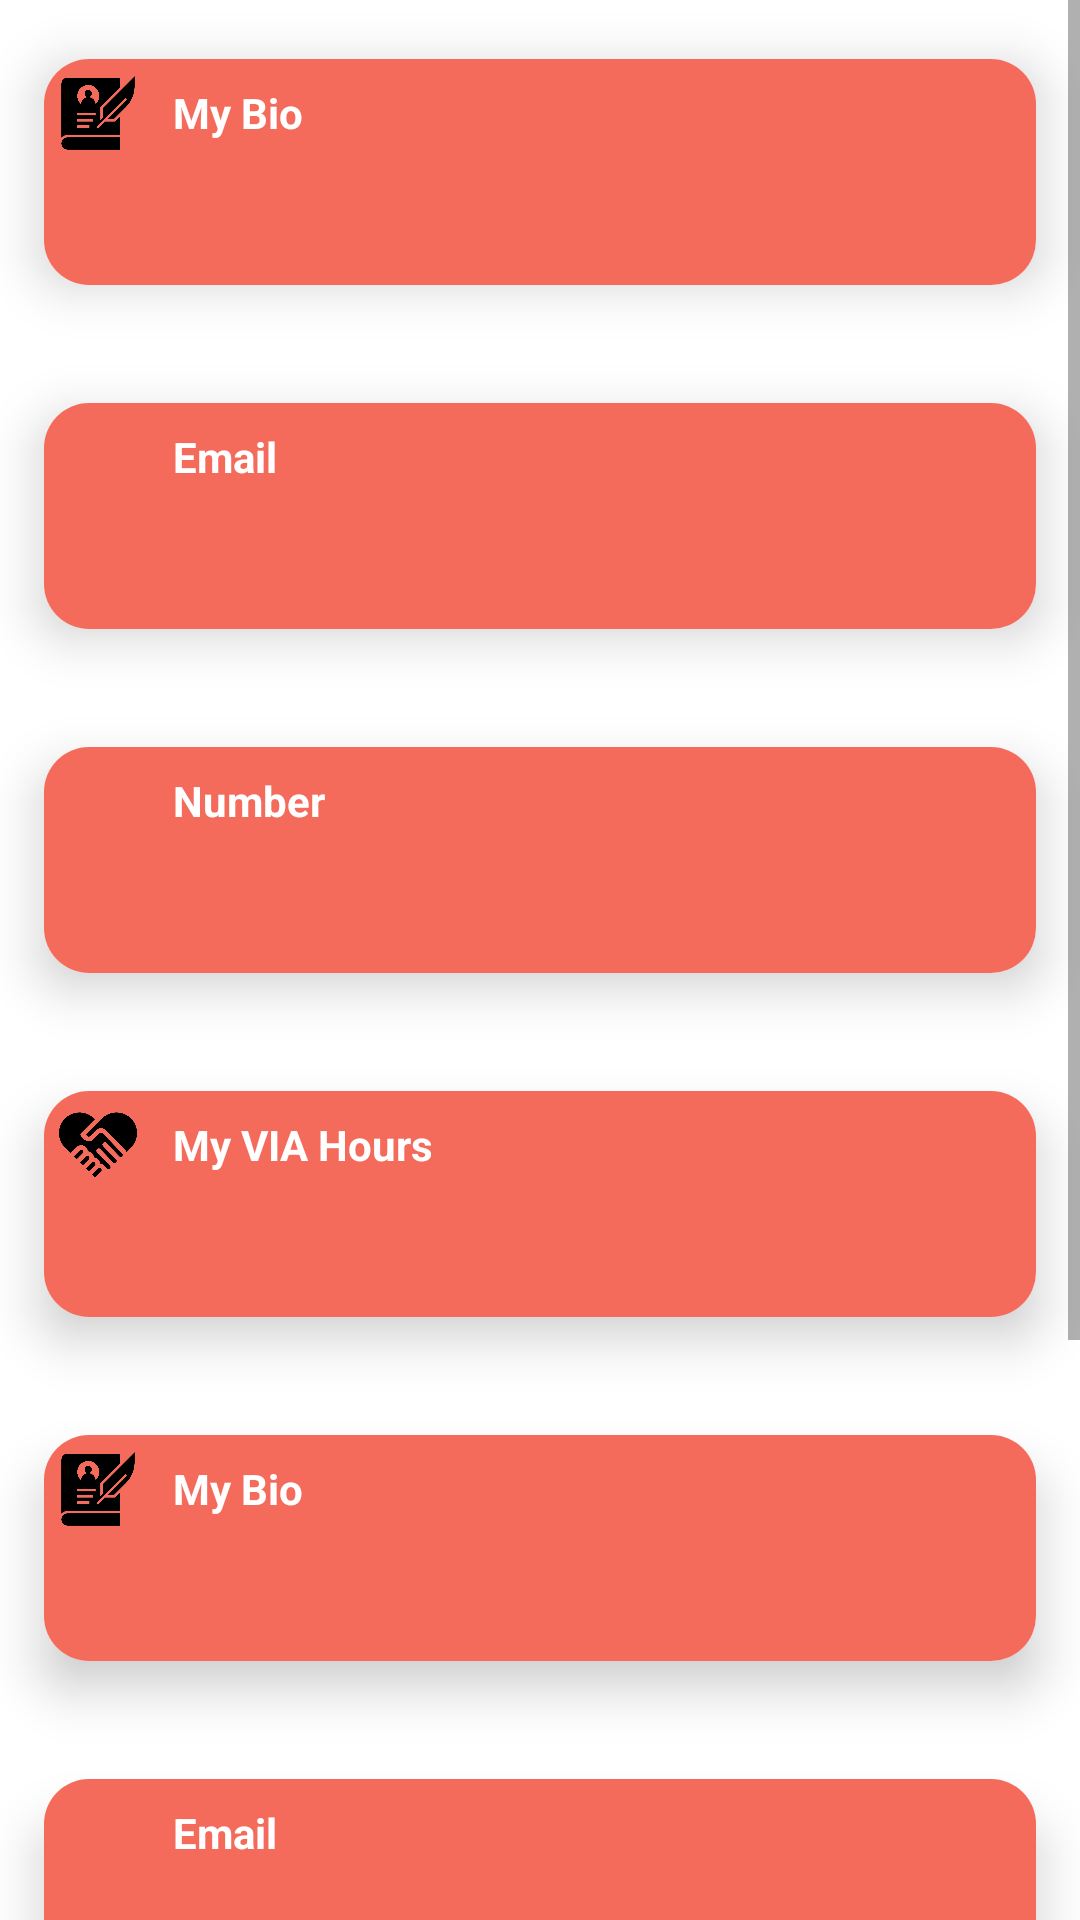

Here is an Android app screen rendered from its layout file. Give the layout XML and the strings, colors and styles it references.
<!-- AndroidManifest.xml: application theme Theme.User -->
<!-- res/layout/fragment_personal_info.xml -->
<?xml version="1.0" encoding="utf-8"?>
<FrameLayout xmlns:android="http://schemas.android.com/apk/res/android"
    xmlns:tools="http://schemas.android.com/tools"
    android:layout_width="match_parent"
    android:layout_height="match_parent"
    tools:context=".profile.personal_info">
    <ScrollView
        android:layout_width="match_parent"
        android:layout_height="wrap_content">


        <LinearLayout
            android:layout_width="match_parent"
            android:layout_height="wrap_content"
            android:orientation="vertical">


            <include layout="@layout/item_bio" />
            <include layout = "@layout/item_email"/>
            <include layout = "@layout/item_number"/>
            <include layout="@layout/item_via"/>
            <include layout="@layout/item_bio" />
            <include layout = "@layout/item_email"/>
            <include layout = "@layout/item_number"/>
            <include layout="@layout/item_via"/>

        </LinearLayout>


    </ScrollView>

</FrameLayout>
<!-- res/layout/item_bio.xml (included above) -->
<?xml version="1.0" encoding="utf-8"?>
<androidx.cardview.widget.CardView xmlns:android="http://schemas.android.com/apk/res/android"
    android:layout_width="match_parent"
    android:layout_height="wrap_content"
    xmlns:app="http://schemas.android.com/apk/res-auto"
    xmlns:card_view="http://schemas.android.com/tools"
    app:cardCornerRadius="15dp"
    app:cardElevation="10dp"
    app:cardUseCompatPadding="true"
    card_view:cardCornerRadius="10dp"

    >
    <LinearLayout
        android:layout_width="match_parent"
        android:layout_height="wrap_content"
        android:background="@color/orange"
        android:orientation="vertical">
        <LinearLayout
            android:layout_width="match_parent"
            android:layout_height="wrap_content"
            android:padding="3dp"
            android:layout_gravity="center"
            android:orientation="horizontal">

            <ImageView
                android:layout_width="30dp"
                android:layout_height="30dp"
                android:padding="2dp"
                app:srcCompat="@drawable/biography" />
            <TextView
                android:layout_width="wrap_content"
                android:layout_height="wrap_content"
                android:layout_gravity="center"
                android:text="My Bio"
                android:layout_marginStart="10dp"
                android:textSize="14sp"
                android:textStyle="bold"
                android:textColor="@color/white"/>
        </LinearLayout>
        <TextView
            android:layout_width="wrap_content"
            android:layout_height="wrap_content"
            android:id="@+id/bioAccount"
            android:textSize="18sp"
            android:textStyle="bold"
            android:textColor="@color/white"
            android:layout_marginBottom="15dp"
            android:layout_marginStart="25dp"/>
    </LinearLayout>
</androidx.cardview.widget.CardView>
<!-- res/layout/item_email.xml (included above) -->
<androidx.cardview.widget.CardView xmlns:android="http://schemas.android.com/apk/res/android"
    android:layout_width="match_parent"
    android:layout_height="wrap_content"
    xmlns:app="http://schemas.android.com/apk/res-auto"
    xmlns:card_view="http://schemas.android.com/tools"
    app:cardCornerRadius="15dp"
    app:cardElevation="10dp"

    app:cardUseCompatPadding="true"
    card_view:cardCornerRadius="10dp"
    >
    <LinearLayout
        android:layout_width="match_parent"
        android:layout_height="wrap_content"
        android:background="@color/orange"
        android:orientation="vertical">
        <LinearLayout
            android:layout_width="match_parent"
            android:layout_height="wrap_content"
            android:padding="3dp"
            android:layout_gravity="center"
            android:orientation="horizontal">

            <ImageView
                android:layout_width="30dp"
                android:layout_height="30dp"
                android:padding="2dp"
                app:srcCompat="@drawable/email" />
            <TextView
                android:layout_width="wrap_content"
                android:layout_height="wrap_content"
                android:layout_gravity="center"
                android:text="Email"
                android:layout_marginStart="10dp"
                android:textSize="14sp"
                android:textStyle="bold"
                android:textColor="@color/white"/>
        </LinearLayout>
        <TextView
            android:layout_width="wrap_content"
            android:layout_height="wrap_content"
            android:id="@+id/emailAccount"
            android:textSize="18sp"
            android:textStyle="bold"
            android:textColor="@color/white"
            android:layout_marginBottom="15dp"
            android:layout_marginStart="25dp"/>
    </LinearLayout>
</androidx.cardview.widget.CardView>
<!-- res/layout/item_number.xml (included above) -->
<?xml version="1.0" encoding="utf-8"?>
<androidx.cardview.widget.CardView xmlns:android="http://schemas.android.com/apk/res/android"
    android:layout_width="match_parent"
    android:layout_height="wrap_content"
    xmlns:app="http://schemas.android.com/apk/res-auto"
    xmlns:card_view="http://schemas.android.com/tools"
    app:cardCornerRadius="15dp"

    app:cardElevation="10dp"
    app:cardUseCompatPadding="true"
    card_view:cardCornerRadius="10dp"
    >
    <LinearLayout
        android:layout_width="match_parent"
        android:layout_height="wrap_content"
        android:background="@color/orange"
        android:orientation="vertical">
        <LinearLayout
            android:layout_width="match_parent"
            android:layout_height="wrap_content"
            android:padding="3dp"
            android:layout_gravity="center"
            android:orientation="horizontal">

            <ImageView
                android:layout_width="30dp"
                android:layout_height="30dp"
                android:padding="2dp"
                app:srcCompat="@drawable/telephone" />
            <TextView
                android:layout_width="wrap_content"
                android:layout_height="wrap_content"
                android:layout_gravity="center"
                android:text="Number"
                android:layout_marginStart="10dp"
                android:textSize="14sp"
                android:textStyle="bold"
                android:textColor="@color/white"/>
        </LinearLayout>
        <TextView
            android:layout_width="wrap_content"
            android:layout_height="wrap_content"
            android:id="@+id/numberAccount"
            android:textSize="18sp"
            android:textStyle="bold"
            android:textColor="@color/white"
            android:layout_marginBottom="15dp"
            android:layout_marginStart="25dp"/>
    </LinearLayout>
    </androidx.cardview.widget.CardView>
<!-- res/layout/item_via.xml (included above) -->
<?xml version="1.0" encoding="utf-8"?>
<androidx.cardview.widget.CardView xmlns:android="http://schemas.android.com/apk/res/android"
    android:layout_width="match_parent"
    android:layout_height="wrap_content"
    xmlns:app="http://schemas.android.com/apk/res-auto"
    xmlns:card_view="http://schemas.android.com/tools"
    app:cardCornerRadius="15dp"
    app:cardElevation="10dp"
    app:cardUseCompatPadding="true"
    card_view:cardCornerRadius="10dp"

    >
    <LinearLayout
        android:layout_width="match_parent"
        android:layout_height="wrap_content"
        android:background="@color/orange"
        android:orientation="vertical">
        <LinearLayout
            android:layout_width="match_parent"
            android:layout_height="wrap_content"
            android:padding="3dp"
            android:layout_gravity="center"
            android:orientation="horizontal">

            <ImageView
                android:layout_width="30dp"
                android:layout_height="30dp"
                android:padding="2dp"
                app:srcCompat="@drawable/help" />
            <TextView
                android:layout_width="wrap_content"
                android:layout_height="wrap_content"
                android:layout_gravity="center"
                android:text="My VIA Hours"
                android:layout_marginStart="10dp"
                android:textSize="14sp"
                android:textStyle="bold"
                android:textColor="@color/white"/>
        </LinearLayout>
        <TextView
            android:layout_width="wrap_content"
            android:layout_height="wrap_content"
            android:id="@+id/viaAccount"
            android:textSize="18sp"
            android:textStyle="bold"
            android:textColor="@color/white"
            android:layout_marginBottom="15dp"
            android:layout_marginStart="25dp"/>
    </LinearLayout>
</androidx.cardview.widget.CardView>
<!-- resources referenced by this layout -->
<resources>
  <color name="orange">#F46B5C</color>
  <color name="white">#FFFFFFFF</color>
  <!-- drawable biography: png bitmap (drawable, 10217 bytes) -->
  <!-- drawable help: png bitmap (drawable, 15575 bytes) -->
  <style name="Theme.User" parent="Theme.MaterialComponents.DayNight.NoActionBar">
          
          <item name="colorPrimary">@color/purple_500</item>
          <item name="colorPrimaryVariant">@color/purple_700</item>
          <item name="colorOnPrimary">@color/white</item>
          
          <item name="colorSecondary">@color/teal_200</item>
          <item name="colorSecondaryVariant">@color/teal_700</item>
          <item name="colorOnSecondary">@color/black</item>
          
          <item name="android:statusBarColor">?attr/colorPrimaryVariant</item>
          
      </style>
  <color name="purple_500">#FF6200EE</color>
  <color name="purple_700">#FF3700B3</color>
  <color name="teal_200">#FF03DAC5</color>
  <color name="teal_700">#FF018786</color>
  <color name="black">#FF000000</color>
</resources>
